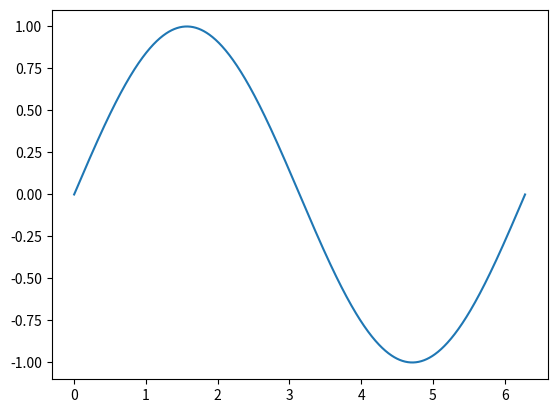

Write Python code to recreate this figure.
from matplotlib import pyplot as plt
import numpy as np

x = np.linspace(0, 2*np.pi, 1001)
y = np.sin(x)
f = plt.plot(x,y)